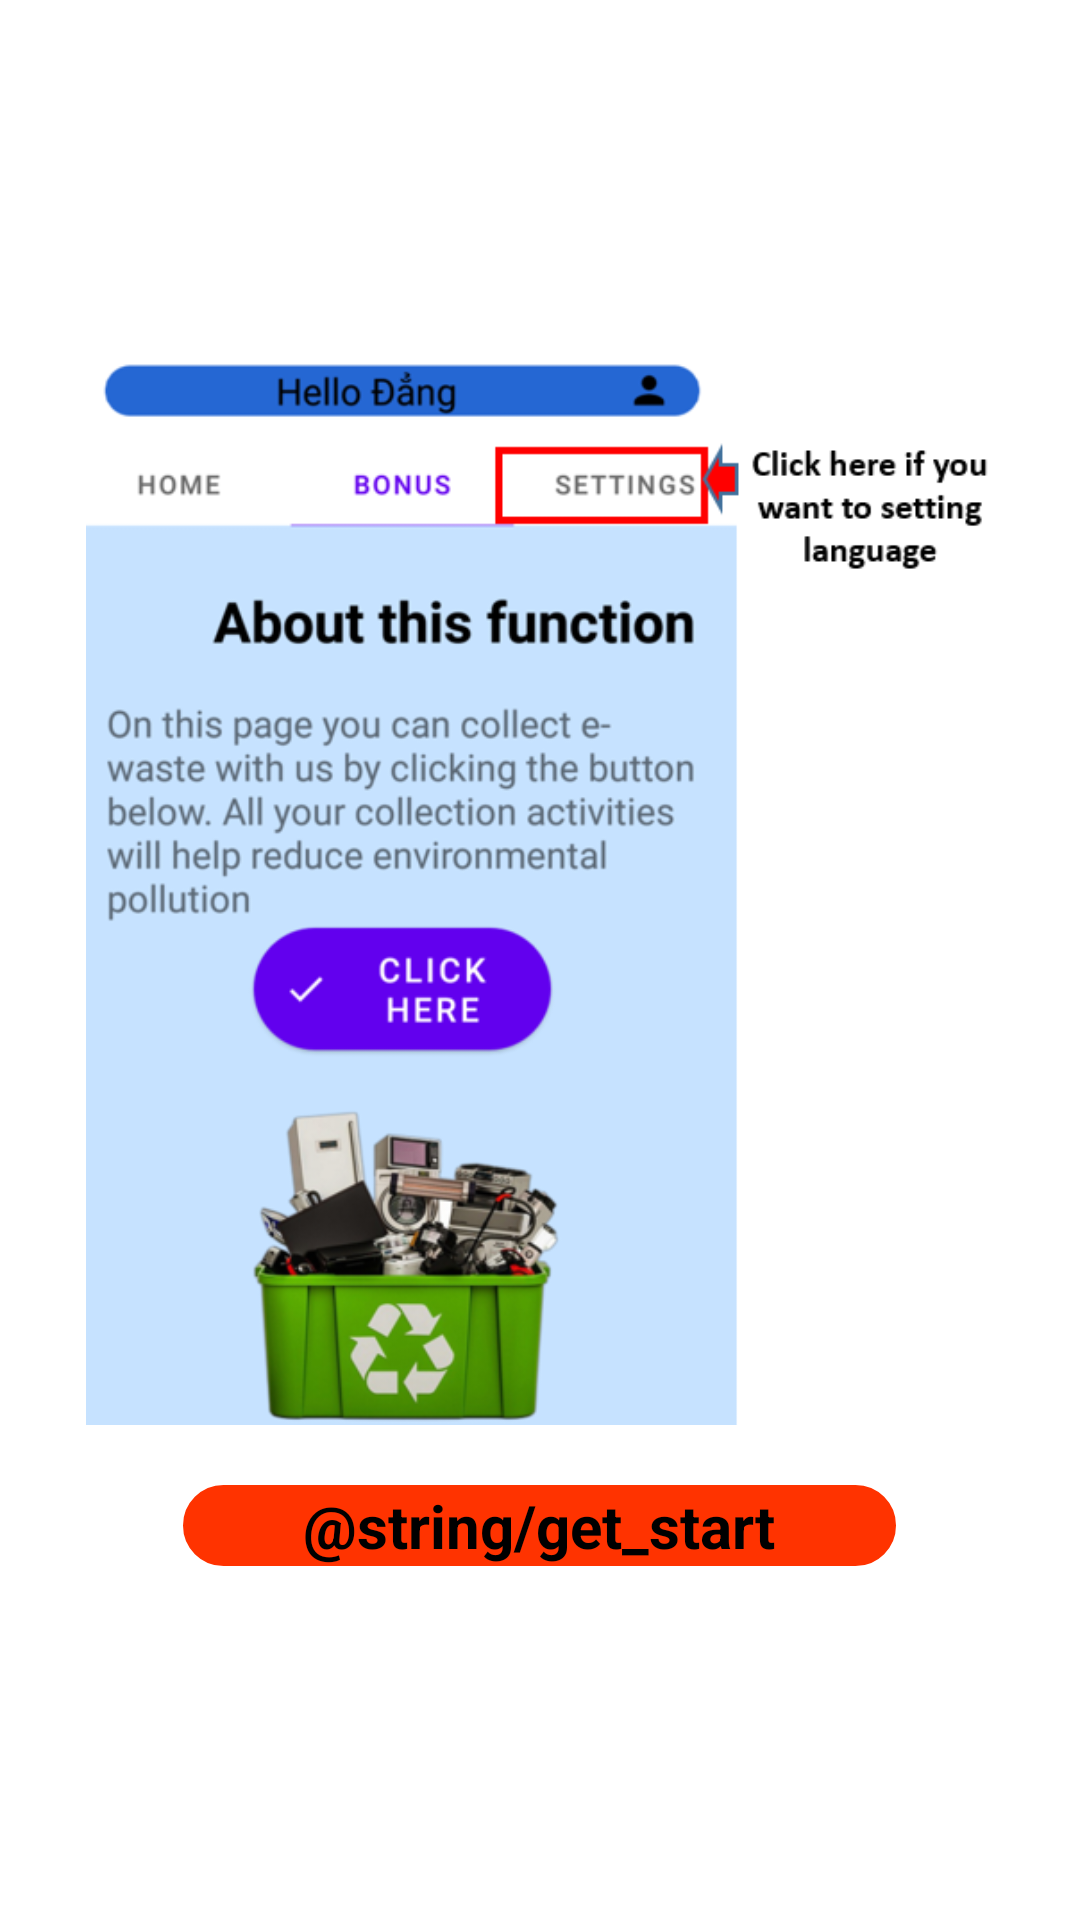

Layout XML and referenced resources for this Android screen:
<!-- AndroidManifest.xml: application theme Theme.Lap2 -->
<!-- res/layout/fragment_onboard5.xml -->
<?xml version="1.0" encoding="utf-8"?>
<LinearLayout xmlns:android="http://schemas.android.com/apk/res/android"
    xmlns:app="http://schemas.android.com/apk/res-auto"
    xmlns:tools="http://schemas.android.com/tools"
    android:layout_width="match_parent"
    android:layout_height="match_parent"
    android:orientation="vertical"
    android:gravity="center"
    android:padding="16dp"
    tools:context=".fragment2.onboard5">

    

    <ImageView
        android:layout_width="wrap_content"
        android:layout_height="357dp"
        android:src="@drawable/img_4" />


    <androidx.appcompat.widget.AppCompatButton
        android:id="@+id/btnget_start"
        android:layout_marginTop="20dp"
        android:layout_width="wrap_content"
        android:layout_height="wrap_content"
        android:background="@drawable/bogoc2"
        android:textStyle="bold"
        android:textSize="20sp"
        android:paddingRight="40dp"
        android:paddingLeft="40dp"
        android:text="@string/get_start" />


</LinearLayout>
<!-- resources referenced by this layout -->
<resources>
  <!-- drawable bogoc2 (drawable) -->
  <?xml version="1.0" encoding="utf-8"?>
  <shape xmlns:android="http://schemas.android.com/apk/res/android">
  
      <corners android:radius="200dp"
                  />
      <solid
          android:color="#FF3300"/>
      <stroke android:width="20dp"
          android:color="#FF3300"
          />
  
  </shape>
  <!-- drawable img_4: png bitmap (drawable, 122498 bytes) -->
  <string name="get_start">スタートを切る</string>
</resources>
